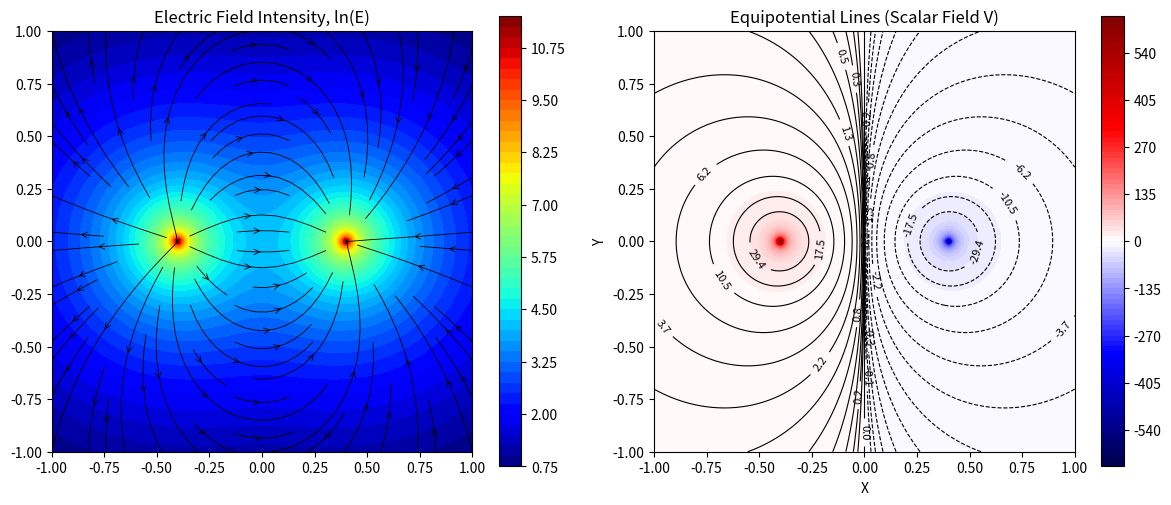

Generate this figure with matplotlib:
import numpy as np
import matplotlib.pyplot as plt

def addPointCharge2D(V, Ex, Ey, X, Y, q):
    eps = 1e-9  
    r2 = (X - q[0])**2 + (Y - q[1])**2 + eps
    
    Ex += q[2] * (X - q[0]) / (r2**(3/2))
    Ey += q[2] * (Y - q[1]) / (r2**(3/2))
    V  += q[2] / (r2**0.5)
    
    return V, Ex, Ey

# Define spatial domain
xrange = [-1.0, 1.0]
step = 150

xlist = np.linspace(xrange[0], xrange[1], step)
ylist = np.linspace(xrange[0], xrange[1], step)
X, Y = np.meshgrid(xlist, ylist)

# Initialize grid arrays
Ex = np.zeros_like(X)
Ey = np.zeros_like(Y)
V  = np.zeros_like(X)

# Define two charges (Dipole: +5 and -5)
q1 = [-0.4, 0.0,  5.0]  # Positive charge
q2 = [ 0.4, 0.0, -5.0]  # Negative charge

# Add charges to the grid
V, Ex, Ey = addPointCharge2D(V, Ex, Ey, X, Y, q1)
V, Ex, Ey = addPointCharge2D(V, Ex, Ey, X, Y, q2)

# Calculate log magnitude of the electric field strength
E_mag = np.sqrt(Ex**2 + Ey**2)
E_log = np.log(E_mag + 1e-9)

# --- Generate Symmetric Levels for Positive & Negative Potential ---
v_max_abs = np.percentile(np.abs(V), 97)  # Cap extreme values near charges

# Create log-spaced levels for positive and negative values, plus zero
pos_levels = np.geomspace(0.1, v_max_abs, 12)
neg_levels = -pos_levels[::-1]
custom_levels = np.concatenate([neg_levels, [0], pos_levels])

# Create Plots
fig = plt.figure(figsize=(12, 5))

# Plot 1: Electric Field Lines & Intensity
ax1 = fig.add_subplot(121)
ax1.set_title("Electric Field Intensity, ln(E)")
ax1.streamplot(X, Y, Ex, Ey, color='black', linewidth=0.6,
               density=0.8, arrowstyle='->', arrowsize=1.0)
cp1 = ax1.contourf(X, Y, E_log, levels=50, cmap='jet')
fig.colorbar(cp1, ax=ax1)
ax1.set_aspect('equal')

# Plot 2: Dipole Equipotential Lines (Scalar Field V)
ax2 = fig.add_subplot(122)
ax2.set_title("Equipotential Lines (Scalar Field V)")

# Continuous background gradient using symmetric limits
v_bound = np.percentile(np.abs(V), 98)
cp2 = ax2.contourf(X, Y, V, levels=100, cmap='seismic')
# cp2 = ax2.contourf(X, Y, V, levels=200, cmap='seismic', vmin=-v_bound, vmax=v_bound)
fig.colorbar(cp2, ax=ax2)

# Equipotential lines spread symmetrically across positive and negative zones
contour_lines = ax2.contour(X, Y, V, levels=custom_levels, colors='black', linewidths=0.8)
ax2.clabel(contour_lines, inline=True, fontsize=8, fmt='%.1f')

ax2.set_xlabel("X")
ax2.set_ylabel("Y")
ax2.set_aspect('equal')

plt.tight_layout()
plt.show()
